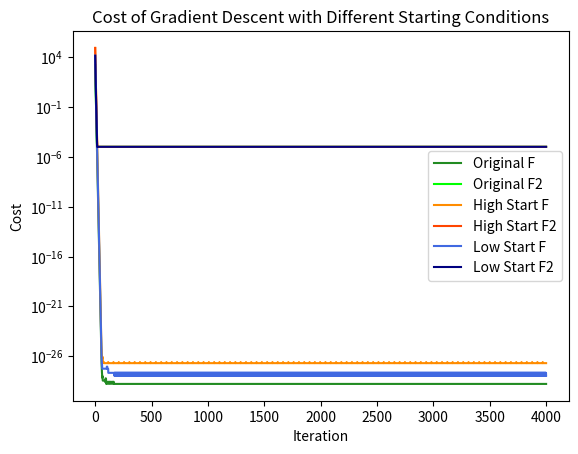
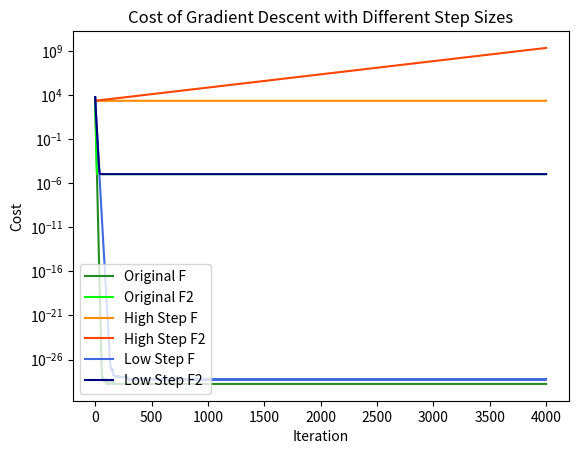
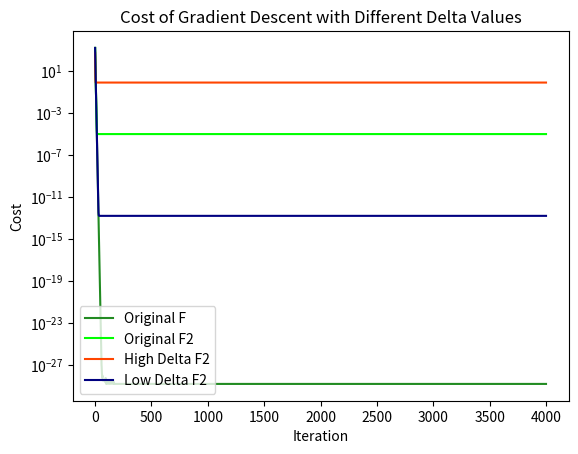

Source code (Python) for these figures, in order:
import numpy as np
import matplotlib.pyplot as plt
 

np.random.seed(19)
# xd con esta seed se van las iteraciones 
# claramente varian en base a la seed que usemos. A lo mejor podemos mostrar en Apendice como con algunas seeds varia, con otras no

def sol(A, b, x):
    return (A @ x - b)

def costFunction(A, b, x):
    return (sol(A, b, x)).T @ (sol(A, b, x))

def costFunctionL2(A, b, x, delta2):
    result = costFunction(A, b, x) +  delta2 * np.linalg.norm(x)**2
    return result

def gradient(A, x, b):
    return 2 * A.T @ sol(A, b, x)

def gradientL2(A, x, b, delta2):
    return gradient(A, x, b) + 2 * delta2 * x

def gradientDescent(start, A, b, learn_rate, iters, delta, svd_truth):
    x_f, x_f2 = np.array(start, dtype=float), np.array(start, dtype=float)
    trajectory_f, trajectory_f2 = [x_f.copy()], [x_f2.copy()]
    costF1, costF2 = [], []
    xFNorms, xF2Norms = [], []
    svdFnorms, svdF2Norms = [], []

    for _ in range(iters):
        # Definir los x
        evalF1 = gradient(A, x_f, b)
        x_f += - (learn_rate * evalF1)
        evalF2 = gradientL2(A, x_f2, b, delta)
        x_f2 += - (learn_rate * evalF2)

        # Calcular Normas de x_f & x_f2
        xFNorms.append((np.linalg.norm(x_f)))
        xF2Norms.append((np.linalg.norm(x_f2)))

        # Calcular Costos
        cost_f = costFunction(A, b, x_f)
        costF1.append(cost_f)
        cost_f2 = costFunction(A, b, x_f2)
        costF2.append(cost_f2)

        # Calcular Trajectories
        trajectory_f.append(x_f.copy())
        trajectory_f2.append(x_f2.copy())

        #Calcular el error relativo entre la X u Xsvd
        svdFnorms.append(np.linalg.norm(x_f - svd_truth)/np.linalg.norm(svd_truth))
        svdF2Norms.append(np.linalg.norm(x_f2 - svd_truth)/np.linalg.norm(svd_truth))

    return (trajectory_f, costF1), (trajectory_f2, costF2), (xFNorms, xF2Norms), (svdFnorms, svdF2Norms)


def SVDFinder(matrix, b):
    U, S, Vt = np.linalg.svd(matrix, full_matrices=False)
    S_inv = np.zeros((U.shape[0], U.shape[1]))
    for i in range(len(S)):
        if S[i] != 0:
            S_inv[i, i] = 1/S[i]
    x = Vt.T @ S_inv @ U.T @ b
    sigmaMax = S[0]
    return x, sigmaMax

def stepInator(A):
    hessian = 2 * A.T @ A
    eigenVals = np.linalg.eigvals(hessian)
    realEigens = eigenVals.real
    maxEigen = max(realEigens)
    step = 1/maxEigen
    return step

def randomMatrixGenerator(n, d):
    A = np.random.randn(n, d)
    b = np.random.randn(n)
    return A, b

# Plot Functions

def plotFvF2(F1List, F2List, Category, Title, scale):
    plt.plot(range(len(F1List)), F1List, label='Original', color="orchid")
    plt.plot(range(len(F2List)), F2List, label='L2 Regularized', color="mediumvioletred")
    plt.xlabel('Iteration')
    plt.ylabel(Category)
    plt.title(Title)
    plt.yscale(scale)
    plt.legend()
    plt.show()



# Definimo' Lo' Parametro's
n = 5
d = 100

A, b = randomMatrixGenerator(n, d)

# Inicializar el vector x con d elementos
startOriginal = np.random.randint(0, 10, d)

stepOriginal = stepInator(A)

iterations = 4000




# Use the functions
svd_truth, sigmaMax = SVDFinder(A, b)
deltaOriginal = 0.01 * sigmaMax  # Choose an appropriate value for delta

(final_x_f, costPerIter_f), (final_x_f2, costPerIter_f2), (xFNorms, xF2Norms), (svdFnorms, svdF2Norms) = gradientDescent(startOriginal, A, b, stepOriginal, iterations, deltaOriginal, svd_truth)


# Uncomment this for graphs
# # Graf'em Norms
# plotFvF2(xFNorms, xF2Norms, 'Norm', 'Norm of x', scale='linear')

# # Graf'em Costos
# plotFvF2(costPerIter_f, costPerIter_f2, 'Cost', 'Cost of Gradient Descent', scale='log')

# # Graf'em relative error SVD
# plotFvF2(svdFnorms, svdF2Norms, 'Relative Error SVD', 'Relative Error between x and x_svd', scale='log')





# Plot The Functions with Different Starting Conditions
starts = [startOriginal]
x1_vals_start, x2_vals_start = [], []
x1_cost_start, x2_cost_start = [], []

startHigh = np.random.randint(20, 60, d)
starts.append(startHigh)

startLow = np.random.randint(-35, -5, d)
starts.append(startLow)

for starting in starts:
    (x1f_sts, cost1f_sts), (x1f2_sts, cost1f2_sts), _, _ = gradientDescent(starting, A, b, stepOriginal, iterations, deltaOriginal, svd_truth)
    x1_vals_start.append(x1f_sts)
    x2_vals_start.append(x1f2_sts)
    x1_cost_start.append(cost1f_sts)
    x2_cost_start.append(cost1f2_sts)

# Plot the convergence of the cost functions with the 5 different starting conditions
plt.plot(range(len(x1_cost_start[0])), x1_cost_start[0], label='Original F', color="forestgreen")
plt.plot(range(len(x2_cost_start[0])), x2_cost_start[0], label='Original F2', color="lime")
plt.plot(range(len(x1_cost_start[1])), x1_cost_start[1], label='High Start F', color="darkorange")
plt.plot(range(len(x2_cost_start[1])), x2_cost_start[1], label='High Start F2', color="orangered")
plt.plot(range(len(x1_cost_start[2])), x1_cost_start[2], label='Low Start F', color="royalblue")
plt.plot(range(len(x2_cost_start[2])), x2_cost_start[2], label='Low Start F2', color="navy")
plt.xlabel('Iteration')
plt.ylabel('Cost')
plt.title('Cost of Gradient Descent with Different Starting Conditions')
plt.yscale('log')
plt.legend()
plt.show()


# Plot The Functions with Different Step Sizes
steps = [stepOriginal]
x1_vals_step, x2_vals_step = [], []
x1_cost_step, x2_cost_step = [], []

stepHigh = stepOriginal * 2
steps.append(stepHigh)

stepLow = stepOriginal / 2
steps.append(stepLow)

for stepping in steps:
    (x1f_stp, cost1f_stp), (x1f2_stp, cost1f2_stp), _, _ = gradientDescent(startOriginal, A, b, stepping, iterations, deltaOriginal, svd_truth)
    x1_vals_step.append(x1f_stp)
    x2_vals_step.append(x1f2_stp)
    x1_cost_step.append(cost1f_stp)
    x2_cost_step.append(cost1f2_stp)

# Plot the convergence of the cost functions with the 5 different steps
plt.plot(range(len(x1_cost_step[0])), x1_cost_step[0], label='Original F', color="forestgreen")
plt.plot(range(len(x2_cost_step[0])), x2_cost_step[0], label='Original F2', color="lime")
plt.plot(range(len(x1_cost_step[1])), x1_cost_step[1], label='High Step F', color="darkorange")
plt.plot(range(len(x2_cost_step[1])), x2_cost_step[1], label='High Step F2', color="orangered")
plt.plot(range(len(x1_cost_step[2])), x1_cost_step[2], label='Low Step F', color="royalblue")
plt.plot(range(len(x2_cost_step[2])), x2_cost_step[2], label='Low Step F2', color="navy")
plt.xlabel('Iteration')
plt.ylabel('Cost')
plt.title('Cost of Gradient Descent with Different Step Sizes')
plt.yscale('log')
plt.legend()
plt.show()


# Plot Cost Function F2 convergence with varying delta values
deltas = [deltaOriginal]
x1_vals_delta, x1_cost_delta = [], []
x2_vals_delta, x2_cost_delta = [], []

deltaHigh = (deltaOriginal * 60) ** 2
deltas.append(deltaHigh)

deltaLow = (deltaOriginal / 30) ** 2
deltas.append(deltaLow)

for deltaing in deltas:
    (x1f1_dlt, cost1f1_dlt), (x1f2_dlt, cost1f2_dlt), _, _ = gradientDescent(startOriginal, A, b, stepOriginal, iterations, deltaing, svd_truth)
    x1_vals_delta.append(x1f1_dlt)
    x1_cost_delta.append(cost1f1_dlt)
    x2_vals_delta.append(x1f2_dlt)
    x2_cost_delta.append(cost1f2_dlt)

(x1f_dltOg, cost1f_dltOg), _, _, _ = gradientDescent(startOriginal, A, b, stepOriginal, iterations, deltaOriginal, svd_truth)

# Plot the convergence of the cost functions with the 5 different deltas
plt.plot(range(len(x1_cost_delta[0])), x1_cost_delta[0], label='Original F', color="forestgreen")
plt.plot(range(len(x2_cost_delta[0])), x2_cost_delta[0], label='Original F2', color="lime")
plt.plot(range(len(x2_cost_delta[1])), x2_cost_delta[1], label='High Delta F2', color="orangered")
plt.plot(range(len(x2_cost_delta[2])), x2_cost_delta[2], label='Low Delta F2', color="navy")
plt.xlabel('Iteration')
plt.ylabel('Cost')
plt.title('Cost of Gradient Descent with Different Delta Values')
plt.yscale('log')
plt.legend()
plt.show()



# TODO
# Plot Isocosts
